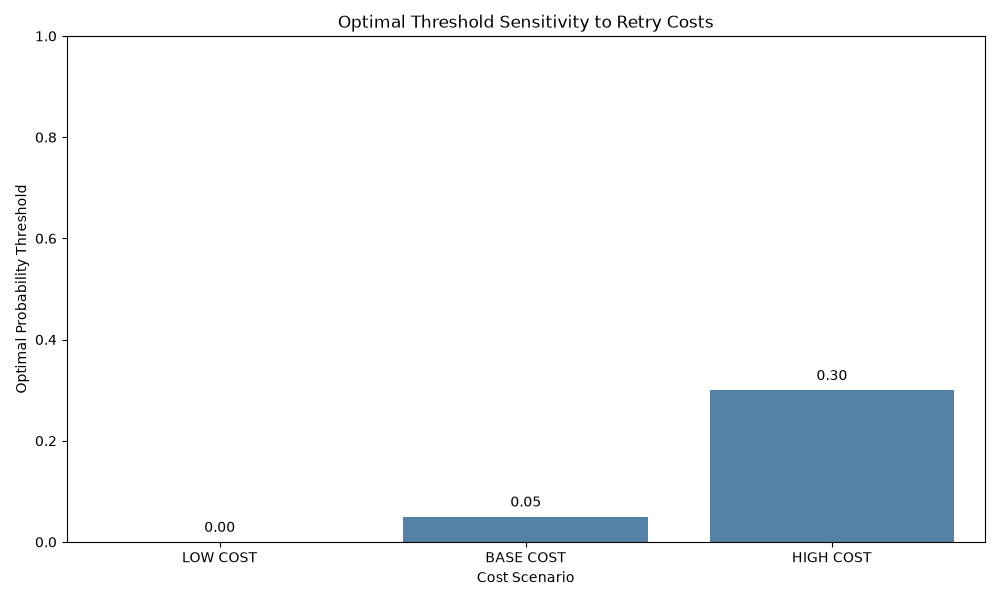

Source data for this figure (header and first rows):
cost_scenario, retry_cost, optimal_threshold, expected_net_recovery, retry_percentage
LOW COST, 10.0, 0.0, 6983345, 100.0
BASE COST, 50.0, 0.05, 6218838, 92.61
HIGH COST, 250.0, 0.3, 3279127, 59.55
